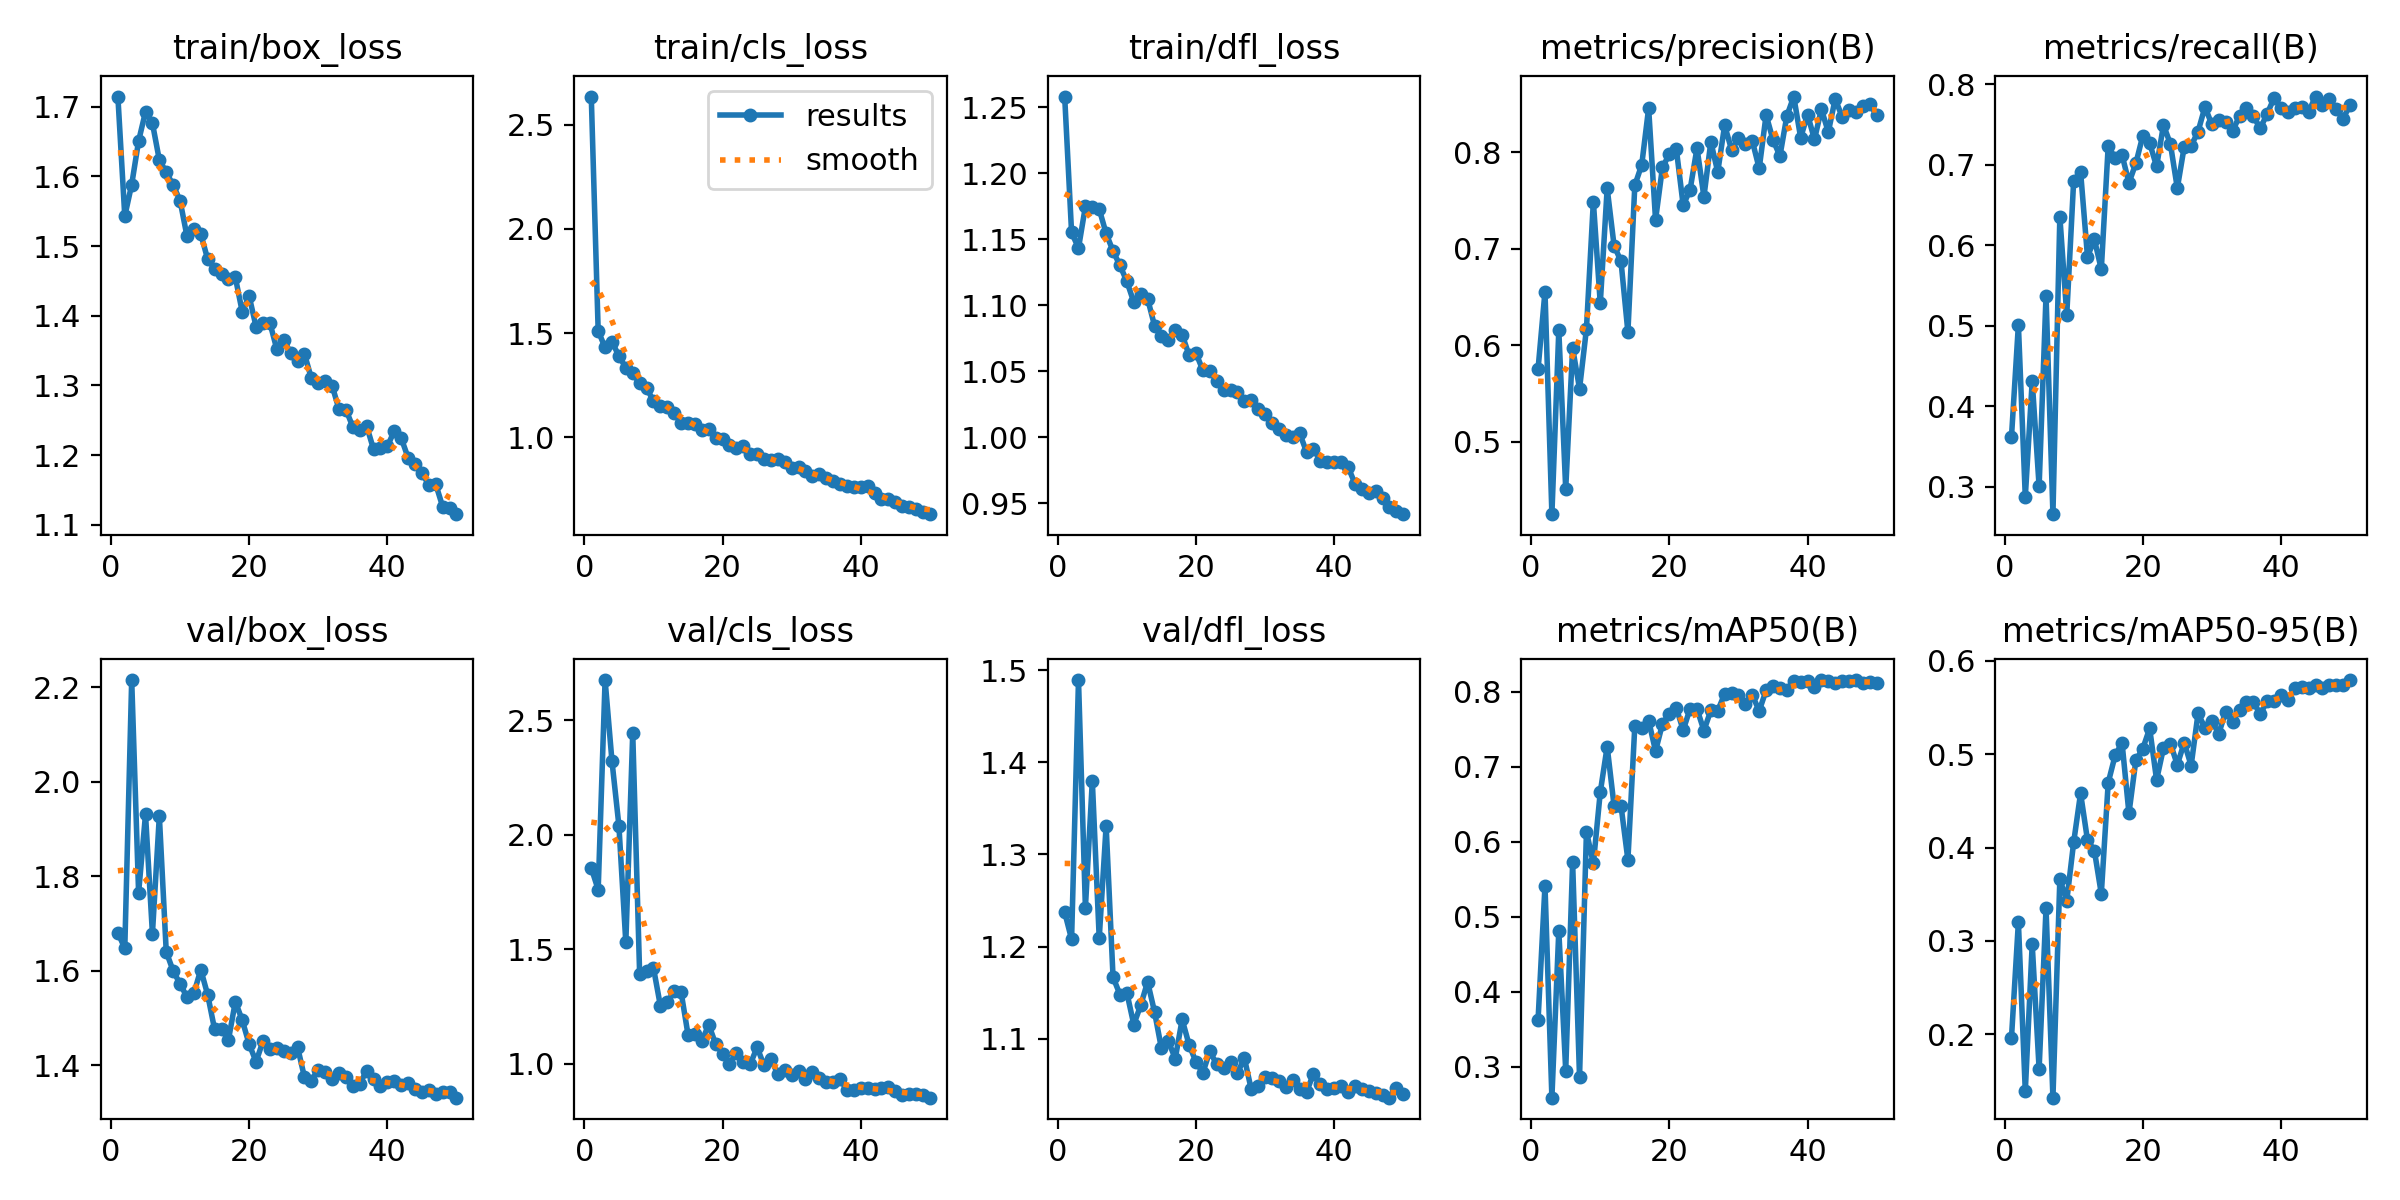

The table this chart was drawn from, first rows:
epoch, time, train/box_loss, train/cls_loss, train/dfl_loss, metrics/precision(B), metrics/recall(B), metrics/mAP50(B), metrics/mAP50-95(B), val/box_loss, val/cls_loss, val/dfl_loss, lr/pg0, lr/pg1, lr/pg2
1, 27.5, 1.715, 2.635, 1.258, 0.5755, 0.3621, 0.3626, 0.1963, 1.68, 1.855, 1.237, 0.003289, 0.003289, 0.0704
2, 51.78, 1.543, 1.51, 1.155, 0.6555, 0.5014, 0.5415, 0.3201, 1.647, 1.76, 1.208, 0.006491, 0.006491, 0.04027
3, 75.87, 1.588, 1.431, 1.143, 0.425, 0.2876, 0.2588, 0.1392, 2.216, 2.675, 1.489, 0.009561, 0.009561, 0.01001
4, 99.99, 1.651, 1.459, 1.175, 0.6154, 0.4316, 0.4814, 0.2966, 1.765, 2.32, 1.242, 0.009406, 0.009406, 0.009406
5, 125.6, 1.693, 1.389, 1.175, 0.4511, 0.3007, 0.295, 0.1629, 1.931, 2.039, 1.38, 0.009208, 0.009208, 0.009208
6, 149.8, 1.677, 1.334, 1.173, 0.5971, 0.5376, 0.5724, 0.3349, 1.678, 1.529, 1.209, 0.00901, 0.00901, 0.00901
7, 173.6, 1.624, 1.307, 1.154, 0.5549, 0.2662, 0.2864, 0.1322, 1.927, 2.443, 1.331, 0.008812, 0.008812, 0.008812
8, 197.5, 1.606, 1.259, 1.141, 0.6169, 0.6359, 0.6135, 0.3663, 1.64, 1.391, 1.167, 0.008614, 0.008614, 0.008614
9, 222.2, 1.588, 1.238, 1.13, 0.7488, 0.5138, 0.5711, 0.343, 1.599, 1.404, 1.148, 0.008416, 0.008416, 0.008416
10, 248.7, 1.565, 1.173, 1.118, 0.6432, 0.6804, 0.6661, 0.4056, 1.572, 1.418, 1.15, 0.008218, 0.008218, 0.008218
11, 273.1, 1.514, 1.15, 1.102, 0.7624, 0.6916, 0.7269, 0.4581, 1.544, 1.253, 1.115, 0.00802, 0.00802, 0.00802
12, 297.6, 1.525, 1.143, 1.109, 0.703, 0.5861, 0.6477, 0.4081, 1.552, 1.267, 1.136, 0.007822, 0.007822, 0.007822
13, 321.9, 1.517, 1.118, 1.105, 0.6869, 0.6075, 0.6483, 0.3967, 1.602, 1.317, 1.162, 0.007624, 0.007624, 0.007624
14, 347, 1.481, 1.067, 1.085, 0.6136, 0.5703, 0.5759, 0.3505, 1.549, 1.312, 1.129, 0.007426, 0.007426, 0.007426
15, 370.4, 1.468, 1.067, 1.077, 0.7655, 0.7238, 0.7546, 0.4695, 1.475, 1.127, 1.089, 0.007228, 0.007228, 0.007228
16, 397, 1.46, 1.063, 1.073, 0.7867, 0.7082, 0.7522, 0.4986, 1.476, 1.13, 1.098, 0.00703, 0.00703, 0.00703
17, 421, 1.452, 1.033, 1.081, 0.8454, 0.7124, 0.7616, 0.5123, 1.453, 1.1, 1.078, 0.006832, 0.006832, 0.006832
18, 445, 1.455, 1.041, 1.078, 0.7298, 0.6778, 0.721, 0.4367, 1.534, 1.171, 1.121, 0.006634, 0.006634, 0.006634
19, 469.7, 1.406, 0.9982, 1.062, 0.7842, 0.7019, 0.7572, 0.4934, 1.495, 1.086, 1.094, 0.006436, 0.006436, 0.006436
20, 493.9, 1.428, 0.9933, 1.064, 0.7977, 0.7361, 0.7708, 0.5059, 1.444, 1.044, 1.075, 0.006238, 0.006238, 0.006238
21, 518.5, 1.384, 0.9617, 1.051, 0.8034, 0.7271, 0.7788, 0.5276, 1.407, 1.001, 1.063, 0.00604, 0.00604, 0.00604
22, 545, 1.39, 0.9478, 1.05, 0.7449, 0.6982, 0.7488, 0.4724, 1.451, 1.046, 1.086, 0.005842, 0.005842, 0.005842
23, 569.3, 1.39, 0.9584, 1.043, 0.761, 0.7495, 0.7776, 0.5067, 1.435, 1.006, 1.072, 0.005644, 0.005644, 0.005644
24, 592.5, 1.352, 0.9184, 1.036, 0.8041, 0.726, 0.7771, 0.5113, 1.437, 0.9977, 1.068, 0.005446, 0.005446, 0.005446
25, 616.5, 1.366, 0.9198, 1.036, 0.7537, 0.6712, 0.7483, 0.4887, 1.43, 1.072, 1.075, 0.005248, 0.005248, 0.005248
26, 640.7, 1.346, 0.8966, 1.034, 0.8105, 0.7226, 0.7751, 0.5123, 1.426, 0.9924, 1.062, 0.00505, 0.00505, 0.00505
27, 667.2, 1.336, 0.892, 1.027, 0.7793, 0.7236, 0.7747, 0.4878, 1.438, 1.019, 1.079, 0.004852, 0.004852, 0.004852
28, 691.9, 1.345, 0.8943, 1.028, 0.8277, 0.7414, 0.7972, 0.5436, 1.374, 0.9551, 1.045, 0.004654, 0.004654, 0.004654
29, 715.2, 1.31, 0.881, 1.022, 0.8024, 0.772, 0.7989, 0.5283, 1.367, 0.9718, 1.049, 0.004456, 0.004456, 0.004456
30, 739.1, 1.304, 0.8538, 1.018, 0.814, 0.7502, 0.7954, 0.5352, 1.39, 0.9496, 1.058, 0.004258, 0.004258, 0.004258
31, 762.6, 1.306, 0.8566, 1.011, 0.8079, 0.7559, 0.7833, 0.5221, 1.385, 0.9693, 1.057, 0.00406, 0.00406, 0.00406
32, 786.6, 1.3, 0.8356, 1.006, 0.8116, 0.7534, 0.7956, 0.5455, 1.371, 0.9349, 1.054, 0.003862, 0.003862, 0.003862
33, 813.5, 1.266, 0.8133, 1.002, 0.783, 0.7421, 0.7746, 0.5347, 1.383, 0.9657, 1.048, 0.003664, 0.003664, 0.003664
34, 837.4, 1.265, 0.8237, 1, 0.8384, 0.7607, 0.8018, 0.5475, 1.376, 0.9377, 1.055, 0.003466, 0.003466, 0.003466
35, 861.9, 1.24, 0.803, 1.003, 0.8126, 0.7712, 0.8071, 0.5554, 1.357, 0.9213, 1.045, 0.003268, 0.003268, 0.003268
36, 885.9, 1.236, 0.7915, 0.9889, 0.7958, 0.7605, 0.8056, 0.5559, 1.36, 0.9215, 1.042, 0.00307, 0.00307, 0.00307
37, 910.8, 1.242, 0.7761, 0.9911, 0.8372, 0.7453, 0.8024, 0.5428, 1.388, 0.9337, 1.062, 0.002872, 0.002872, 0.002872
38, 937, 1.208, 0.7658, 0.9823, 0.8574, 0.7635, 0.8143, 0.5568, 1.371, 0.8841, 1.051, 0.002674, 0.002674, 0.002674
39, 961.1, 1.21, 0.7606, 0.9814, 0.8149, 0.783, 0.8129, 0.557, 1.356, 0.8855, 1.046, 0.002476, 0.002476, 0.002476
40, 985, 1.213, 0.763, 0.9814, 0.8387, 0.7704, 0.814, 0.5629, 1.364, 0.8919, 1.047, 0.002278, 0.002278, 0.002278
41, 1010, 1.235, 0.7637, 0.9813, 0.8131, 0.7651, 0.8069, 0.5577, 1.367, 0.8952, 1.049, 0.00208, 0.00208, 0.00208
42, 1032, 1.224, 0.7301, 0.9777, 0.8444, 0.7705, 0.8156, 0.5706, 1.358, 0.8896, 1.042, 0.001882, 0.001882, 0.001882
43, 1058, 1.196, 0.7057, 0.9649, 0.8207, 0.7716, 0.8139, 0.5717, 1.363, 0.8931, 1.049, 0.001684, 0.001684, 0.001684
44, 1080, 1.187, 0.7052, 0.9606, 0.855, 0.766, 0.8118, 0.5713, 1.349, 0.8969, 1.045, 0.001486, 0.001486, 0.001486
45, 1103, 1.174, 0.6884, 0.958, 0.8365, 0.7849, 0.8145, 0.5736, 1.342, 0.882, 1.043, 0.001288, 0.001288, 0.001288
46, 1127, 1.157, 0.668, 0.9594, 0.8433, 0.7743, 0.8138, 0.5709, 1.347, 0.8616, 1.041, 0.00109, 0.00109, 0.00109
47, 1150, 1.158, 0.6654, 0.954, 0.8418, 0.7814, 0.8152, 0.5744, 1.339, 0.8694, 1.039, 0.000892, 0.000892, 0.000892
48, 1176, 1.126, 0.6539, 0.9475, 0.8478, 0.7699, 0.8123, 0.5745, 1.342, 0.8685, 1.036, 0.000694, 0.000694, 0.000694
49, 1199, 1.124, 0.6419, 0.9445, 0.8493, 0.7575, 0.8132, 0.5743, 1.343, 0.8618, 1.047, 0.000496, 0.000496, 0.000496
50, 1223, 1.115, 0.6308, 0.9417, 0.8386, 0.7746, 0.8113, 0.5793, 1.331, 0.8518, 1.04, 0.000298, 0.000298, 0.000298
